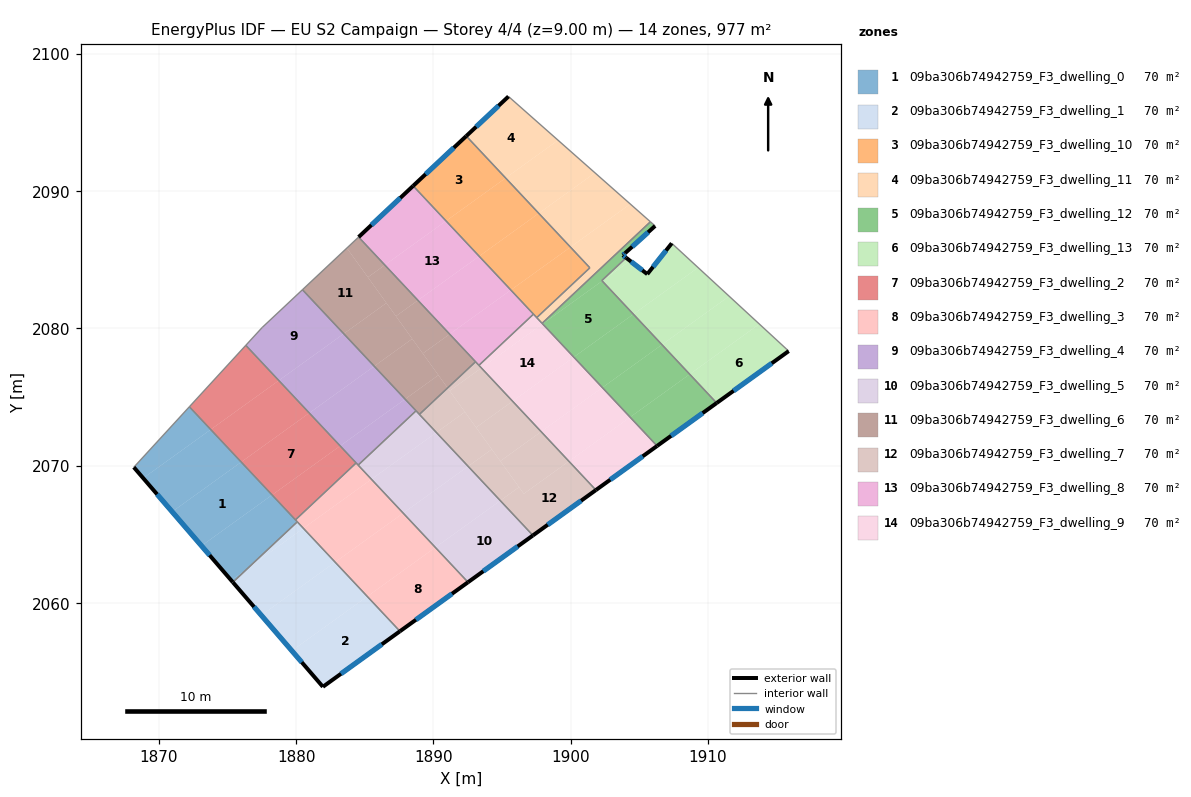
=== STOREY PLAN SPEC (per zone: floor XY polygon, exterior-wall plan segments, windows/doors) ===
zone 1: 09ba306b74942759_F3_dwelling_0  (69.8 m²)
  floor: (1876.00, 2070.27) (1878.25, 2067.87) (1873.11, 2064.17) (1870.98, 2066.64)
  floor: (1878.25, 2067.87) (1880.09, 2065.91) (1876.44, 2062.50) (1875.28, 2061.65) (1873.11, 2064.17)
  floor: (1873.78, 2072.63) (1876.00, 2070.27) (1870.98, 2066.64) (1868.87, 2069.09)
  floor: (1872.23, 2074.29) (1873.78, 2072.63) (1868.87, 2069.09) (1868.18, 2069.89)
  floor: (1876.44, 2062.50) (1875.40, 2061.51) (1875.28, 2061.65)
  exterior wall: (1868.18, 2069.89) – (1875.40, 2061.51)  [11.1 m]
    window: (1869.88, 2067.92) – (1873.70, 2063.48)  [9.3 m²]
  interior walls: 4
zone 2: 09ba306b74942759_F3_dwelling_1  (69.8 m²)
  floor: (1885.19, 2060.48) (1887.56, 2057.94) (1881.95, 2053.90) (1879.69, 2056.52)
  floor: (1882.84, 2062.98) (1885.19, 2060.48) (1879.69, 2056.52) (1877.47, 2059.11)
  floor: (1880.53, 2065.44) (1882.84, 2062.98) (1877.47, 2059.11) (1875.40, 2061.51) (1876.44, 2062.50)
  floor: (1880.09, 2065.91) (1880.53, 2065.44) (1876.44, 2062.50)
  exterior wall: (1875.40, 2061.51) – (1881.95, 2053.90)  [10.0 m]
    window: (1876.94, 2059.72) – (1880.41, 2055.69)  [8.5 m²]
  exterior wall: (1881.95, 2053.90) – (1887.56, 2057.94)  [6.9 m]
    window: (1883.27, 2054.85) – (1886.25, 2056.99)  [5.8 m²]
  interior walls: 2
zone 3: 09ba306b74942759_F3_dwelling_10  (69.8 m²)
  floor: (1892.39, 2094.00) (1895.26, 2090.95) (1890.92, 2087.82) (1888.53, 2090.37)
  floor: (1895.26, 2090.95) (1897.67, 2088.38) (1893.33, 2085.25) (1890.92, 2087.82)
  floor: (1897.67, 2088.38) (1899.98, 2085.92) (1895.64, 2082.79) (1893.33, 2085.25)
  floor: (1899.98, 2085.92) (1901.39, 2084.41) (1897.52, 2080.78) (1895.64, 2082.79)
  exterior wall: (1892.39, 2094.00) – (1888.53, 2090.38)  [5.3 m]
    window: (1891.48, 2093.15) – (1889.43, 2091.23)  [4.5 m²]
  interior walls: 4
zone 4: 09ba306b74942759_F3_dwelling_11  (69.8 m²)
  floor: (1905.80, 2087.76) (1897.91, 2080.36) (1897.52, 2080.78) (1901.39, 2084.41) (1899.98, 2085.92) (1904.34, 2089.05)
  floor: (1904.34, 2089.05) (1899.98, 2085.92) (1897.67, 2088.38) (1901.76, 2091.33)
  floor: (1901.76, 2091.33) (1897.67, 2088.38) (1895.26, 2090.95) (1899.08, 2093.70)
  floor: (1899.08, 2093.70) (1895.26, 2090.95) (1892.39, 2094.00) (1895.47, 2096.89)
  exterior wall: (1895.47, 2096.89) – (1892.39, 2094.00)  [4.2 m]
    window: (1894.75, 2096.21) – (1893.11, 2094.68)  [3.6 m²]
  interior walls: 5
zone 5: 09ba306b74942759_F3_dwelling_12  (69.8 m²)
  floor: (1902.29, 2083.45) (1904.56, 2081.03) (1900.22, 2077.91) (1897.95, 2080.32)
  floor: (1904.56, 2081.03) (1906.64, 2078.81) (1902.30, 2075.69) (1900.22, 2077.91)
  floor: (1906.14, 2087.46) (1903.96, 2085.48) (1903.79, 2085.33) (1904.03, 2085.14) (1902.26, 2083.48) (1902.29, 2083.45) (1897.95, 2080.32) (1897.91, 2080.36) (1905.80, 2087.76)
  floor: (1906.64, 2078.81) (1908.66, 2076.66) (1904.32, 2073.53) (1902.30, 2075.69)
  floor: (1908.66, 2076.66) (1910.63, 2074.56) (1906.29, 2071.44) (1904.32, 2073.53)
  exterior wall: (1903.96, 2085.48) – (1906.14, 2087.46)  [2.9 m]
    window: (1904.47, 2085.94) – (1905.63, 2086.99)  [2.5 m²]
  exterior wall: (1903.79, 2085.33) – (1903.96, 2085.48)  [0.2 m]
    window: (1903.83, 2085.36) – (1903.92, 2085.44)  [0.2 m²]
  exterior wall: (1904.03, 2085.14) – (1903.79, 2085.33)  [0.3 m]
    window: (1903.98, 2085.18) – (1903.85, 2085.28)  [0.3 m²]
  exterior wall: (1906.29, 2071.44) – (1910.63, 2074.56)  [5.3 m]
    window: (1907.31, 2072.17) – (1909.61, 2073.83)  [4.5 m²]
  interior walls: 5
zone 6: 09ba306b74942759_F3_dwelling_13  (69.8 m²)
  floor: (1915.87, 2078.34) (1910.63, 2074.56) (1908.66, 2076.66) (1913.73, 2080.31)
  floor: (1913.73, 2080.31) (1908.66, 2076.66) (1906.64, 2078.81) (1911.54, 2082.34)
  floor: (1909.27, 2084.43) (1904.56, 2081.03) (1902.29, 2083.45) (1904.32, 2084.91) (1905.58, 2083.95) (1907.36, 2086.19)
  floor: (1904.32, 2084.91) (1902.29, 2083.45) (1902.26, 2083.48) (1904.03, 2085.14)
  floor: (1911.54, 2082.34) (1906.64, 2078.81) (1904.56, 2081.03) (1909.27, 2084.43)
  exterior wall: (1905.58, 2083.95) – (1904.03, 2085.14)  [1.9 m]
    window: (1905.21, 2084.23) – (1904.40, 2084.86)  [1.6 m²]
  exterior wall: (1907.36, 2086.19) – (1905.58, 2083.95)  [2.9 m]
    window: (1906.94, 2085.67) – (1905.99, 2084.48)  [2.4 m²]
  exterior wall: (1910.63, 2074.56) – (1915.87, 2078.34)  [6.5 m]
    window: (1911.86, 2075.45) – (1914.64, 2077.46)  [5.5 m²]
  interior walls: 3
zone 7: 09ba306b74942759_F3_dwelling_2  (69.8 m²)
  floor: (1883.21, 2071.44) (1884.37, 2070.20) (1879.95, 2066.05) (1878.25, 2067.87)
  floor: (1880.96, 2073.84) (1883.21, 2071.44) (1878.25, 2067.87) (1876.00, 2070.27)
  floor: (1878.74, 2076.20) (1880.96, 2073.84) (1876.00, 2070.27) (1873.78, 2072.63)
  floor: (1876.34, 2078.76) (1878.74, 2076.20) (1873.78, 2072.63) (1872.23, 2074.29)
  interior walls: 4
zone 8: 09ba306b74942759_F3_dwelling_3  (69.8 m²)
  floor: (1885.49, 2069.01) (1887.80, 2066.55) (1882.84, 2062.98) (1880.53, 2065.44)
  floor: (1890.14, 2064.05) (1892.52, 2061.51) (1887.56, 2057.94) (1885.19, 2060.48)
  floor: (1884.37, 2070.20) (1885.49, 2069.01) (1880.53, 2065.44) (1879.95, 2066.05)
  floor: (1887.80, 2066.55) (1890.14, 2064.05) (1885.19, 2060.48) (1882.84, 2062.98)
  exterior wall: (1887.56, 2057.94) – (1892.52, 2061.51)  [6.1 m]
    window: (1888.73, 2058.78) – (1891.36, 2060.67)  [5.2 m²]
  interior walls: 5
zone 9: 09ba306b74942759_F3_dwelling_4  (69.8 m²)
  floor: (1883.47, 2079.61) (1885.69, 2077.24) (1880.96, 2073.84) (1878.74, 2076.20)
  floor: (1880.46, 2082.81) (1883.47, 2079.61) (1878.74, 2076.20) (1876.34, 2078.76) (1877.53, 2080.06)
  floor: (1885.69, 2077.24) (1887.94, 2074.85) (1883.21, 2071.44) (1880.96, 2073.84)
  floor: (1887.94, 2074.85) (1888.73, 2074.00) (1884.52, 2070.04) (1883.21, 2071.44)
  interior walls: 6
zone 10: 09ba306b74942759_F3_dwelling_5  (69.8 m²)
  floor: (1892.53, 2069.95) (1894.87, 2067.45) (1890.14, 2064.05) (1887.80, 2066.55)
  floor: (1890.22, 2072.42) (1892.53, 2069.95) (1887.80, 2066.55) (1885.49, 2069.01)
  floor: (1894.87, 2067.45) (1897.25, 2064.92) (1892.52, 2061.51) (1890.14, 2064.05)
  floor: (1888.73, 2074.00) (1890.22, 2072.42) (1885.49, 2069.01) (1884.52, 2070.04)
  exterior wall: (1892.52, 2061.51) – (1897.25, 2064.92)  [5.8 m]
    window: (1893.63, 2062.31) – (1896.14, 2064.12)  [4.9 m²]
  interior walls: 4
zone 11: 09ba306b74942759_F3_dwelling_6  (69.8 m²)
  floor: (1883.70, 2085.85) (1886.58, 2081.85) (1883.47, 2079.61) (1880.46, 2082.81)
  floor: (1886.58, 2081.85) (1888.46, 2079.24) (1885.69, 2077.24) (1883.47, 2079.61)
  floor: (1888.87, 2082.04) (1891.18, 2079.58) (1889.23, 2078.17) (1887.27, 2080.89)
  floor: (1886.46, 2084.61) (1888.87, 2082.04) (1887.27, 2080.89) (1885.23, 2083.72)
  floor: (1888.46, 2079.24) (1890.36, 2076.59) (1887.94, 2074.85) (1885.69, 2077.24)
  floor: (1890.36, 2076.59) (1891.03, 2075.66) (1888.98, 2073.74) (1887.94, 2074.85)
  floor: (1891.18, 2079.58) (1893.07, 2077.57) (1891.03, 2075.66) (1889.23, 2078.17)
  floor: (1884.55, 2086.65) (1886.46, 2084.61) (1885.23, 2083.72) (1883.70, 2085.85)
  interior walls: 5
zone 12: 09ba306b74942759_F3_dwelling_7  (69.8 m²)
  floor: (1895.76, 2074.69) (1897.84, 2072.48) (1894.87, 2070.33) (1893.11, 2072.78)
  floor: (1893.49, 2077.11) (1895.76, 2074.69) (1893.11, 2072.78) (1891.18, 2075.45)
  floor: (1892.29, 2073.91) (1894.25, 2071.19) (1892.53, 2069.95) (1890.22, 2072.42)
  floor: (1897.84, 2072.48) (1899.87, 2070.32) (1896.58, 2067.96) (1894.87, 2070.33)
  floor: (1894.25, 2071.19) (1896.24, 2068.44) (1894.87, 2067.45) (1892.53, 2069.95)
  floor: (1893.07, 2077.57) (1893.49, 2077.11) (1891.18, 2075.45) (1891.03, 2075.66)
  floor: (1891.03, 2075.66) (1892.29, 2073.91) (1890.22, 2072.42) (1888.98, 2073.74)
  floor: (1899.87, 2070.32) (1901.83, 2068.22) (1897.25, 2064.92) (1894.87, 2067.45) (1896.24, 2068.44) (1896.58, 2067.96)
  exterior wall: (1897.25, 2064.92) – (1901.83, 2068.22)  [5.7 m]
    window: (1898.32, 2065.70) – (1900.76, 2067.45)  [4.8 m²]
  interior walls: 4
zone 13: 09ba306b74942759_F3_dwelling_8  (69.8 m²)
  floor: (1895.64, 2082.79) (1897.29, 2081.04) (1893.31, 2077.31) (1891.18, 2079.58)
  floor: (1893.33, 2085.25) (1895.64, 2082.79) (1891.18, 2079.58) (1888.87, 2082.04)
  floor: (1890.92, 2087.82) (1893.33, 2085.25) (1888.87, 2082.04) (1886.46, 2084.61)
  floor: (1888.53, 2090.37) (1890.92, 2087.82) (1886.46, 2084.61) (1884.55, 2086.65)
  exterior wall: (1888.53, 2090.38) – (1884.55, 2086.65)  [5.4 m]
    window: (1887.59, 2089.50) – (1885.48, 2087.52)  [4.6 m²]
  interior walls: 4
zone 14: 09ba306b74942759_F3_dwelling_9  (69.8 m²)
  floor: (1902.30, 2075.69) (1904.32, 2073.53) (1899.87, 2070.32) (1897.84, 2072.48)
  floor: (1904.32, 2073.53) (1906.29, 2071.44) (1901.83, 2068.23) (1899.87, 2070.32)
  floor: (1897.95, 2080.32) (1900.22, 2077.91) (1895.76, 2074.69) (1893.49, 2077.11)
  floor: (1900.22, 2077.91) (1902.30, 2075.69) (1897.84, 2072.48) (1895.76, 2074.69)
  floor: (1897.29, 2081.04) (1897.95, 2080.32) (1893.49, 2077.11) (1893.31, 2077.31)
  exterior wall: (1901.83, 2068.22) – (1906.29, 2071.44)  [5.5 m]
    window: (1902.88, 2068.98) – (1905.24, 2070.68)  [4.6 m²]
  interior walls: 5

=== DERIVED (storey summary) ===
Building: EU S2 Campaign
Storey: 4 of 4  (floor level z = 9.00 m)
Storey gross floor area: 976.6 m²
Zones on this storey: 14
  - 09ba306b74942759_F3_dwelling_0: floor 69.8 m²; exterior wall 11.1 m (33.2 m²); 1 window(s) 9.3 m²; WWR 28.1%
  - 09ba306b74942759_F3_dwelling_1: floor 69.8 m²; exterior wall 17.0 m (50.9 m²); 2 window(s) 14.3 m²; WWR 28.1%
  - 09ba306b74942759_F3_dwelling_10: floor 69.8 m²; exterior wall 5.3 m (15.9 m²); 1 window(s) 4.5 m²; WWR 28.1%
  - 09ba306b74942759_F3_dwelling_11: floor 69.8 m²; exterior wall 4.2 m (12.6 m²); 1 window(s) 3.6 m²; WWR 28.1%
  - 09ba306b74942759_F3_dwelling_12: floor 69.8 m²; exterior wall 8.8 m (26.5 m²); 4 window(s) 7.4 m²; WWR 28.1%
  - 09ba306b74942759_F3_dwelling_13: floor 69.8 m²; exterior wall 11.3 m (33.8 m²); 3 window(s) 9.5 m²; WWR 28.1%
  - 09ba306b74942759_F3_dwelling_2: floor 69.8 m²
  - 09ba306b74942759_F3_dwelling_3: floor 69.8 m²; exterior wall 6.1 m (18.3 m²); 1 window(s) 5.2 m²; WWR 28.1%
  - 09ba306b74942759_F3_dwelling_4: floor 69.8 m²
  - 09ba306b74942759_F3_dwelling_5: floor 69.8 m²; exterior wall 5.8 m (17.5 m²); 1 window(s) 4.9 m²; WWR 28.1%
  - 09ba306b74942759_F3_dwelling_6: floor 69.8 m²
  - 09ba306b74942759_F3_dwelling_7: floor 69.8 m²; exterior wall 5.7 m (17.0 m²); 1 window(s) 4.8 m²; WWR 28.1%
  - 09ba306b74942759_F3_dwelling_8: floor 69.8 m²; exterior wall 5.4 m (16.3 m²); 1 window(s) 4.6 m²; WWR 28.1%
  - 09ba306b74942759_F3_dwelling_9: floor 69.8 m²; exterior wall 5.5 m (16.5 m²); 1 window(s) 4.6 m²; WWR 28.1%
Zone adjacency (shared interzone walls):
  - 09ba306b74942759_F3_dwelling_0 ↔ 09ba306b74942759_F3_dwelling_1
  - 09ba306b74942759_F3_dwelling_0 ↔ 09ba306b74942759_F3_dwelling_2
  - 09ba306b74942759_F3_dwelling_0 ↔ 09ba306b74942759_F3_dwelling_3
  - 09ba306b74942759_F3_dwelling_1 ↔ 09ba306b74942759_F3_dwelling_3
  - 09ba306b74942759_F3_dwelling_10 ↔ 09ba306b74942759_F3_dwelling_11
  - 09ba306b74942759_F3_dwelling_10 ↔ 09ba306b74942759_F3_dwelling_8
  - 09ba306b74942759_F3_dwelling_10 ↔ 09ba306b74942759_F3_dwelling_9
  - 09ba306b74942759_F3_dwelling_11 ↔ 09ba306b74942759_F3_dwelling_12
  - 09ba306b74942759_F3_dwelling_11 ↔ 09ba306b74942759_F3_dwelling_9
  - 09ba306b74942759_F3_dwelling_12 ↔ 09ba306b74942759_F3_dwelling_13
  - 09ba306b74942759_F3_dwelling_12 ↔ 09ba306b74942759_F3_dwelling_9
  - 09ba306b74942759_F3_dwelling_2 ↔ 09ba306b74942759_F3_dwelling_3
  - 09ba306b74942759_F3_dwelling_2 ↔ 09ba306b74942759_F3_dwelling_4
  - 09ba306b74942759_F3_dwelling_3 ↔ 09ba306b74942759_F3_dwelling_4
  - 09ba306b74942759_F3_dwelling_3 ↔ 09ba306b74942759_F3_dwelling_5
  - 09ba306b74942759_F3_dwelling_4 ↔ 09ba306b74942759_F3_dwelling_5
  - 09ba306b74942759_F3_dwelling_4 ↔ 09ba306b74942759_F3_dwelling_6
  - 09ba306b74942759_F3_dwelling_5 ↔ 09ba306b74942759_F3_dwelling_6
  - 09ba306b74942759_F3_dwelling_5 ↔ 09ba306b74942759_F3_dwelling_7
  - 09ba306b74942759_F3_dwelling_6 ↔ 09ba306b74942759_F3_dwelling_7
  - 09ba306b74942759_F3_dwelling_6 ↔ 09ba306b74942759_F3_dwelling_8
  - 09ba306b74942759_F3_dwelling_7 ↔ 09ba306b74942759_F3_dwelling_8
  - 09ba306b74942759_F3_dwelling_7 ↔ 09ba306b74942759_F3_dwelling_9
  - 09ba306b74942759_F3_dwelling_8 ↔ 09ba306b74942759_F3_dwelling_9